Photos from the image-classification dataset "dataset" in the GitHub repository linear26/diabetic-retinopathy. Its 4 classes are: exudates, hemorrhages, hemorrhages and exudates, normal.

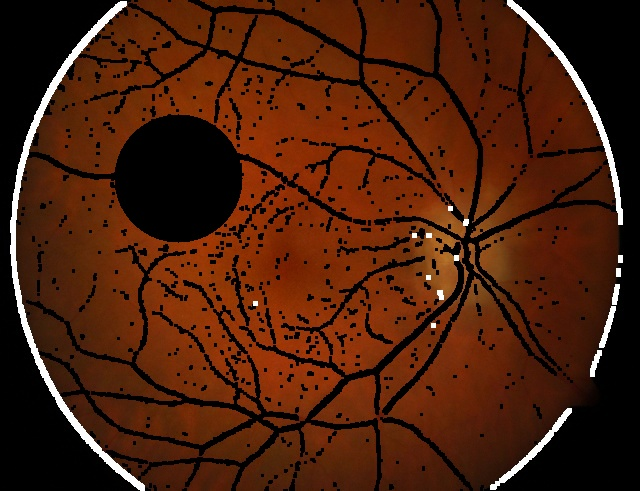
Label: normal

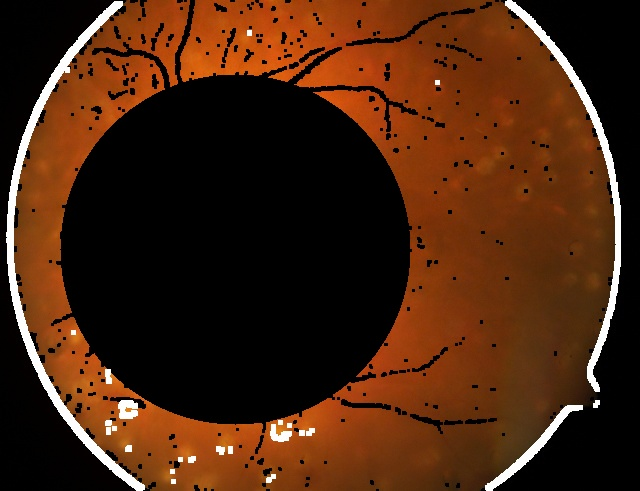
Label: hemorrhages

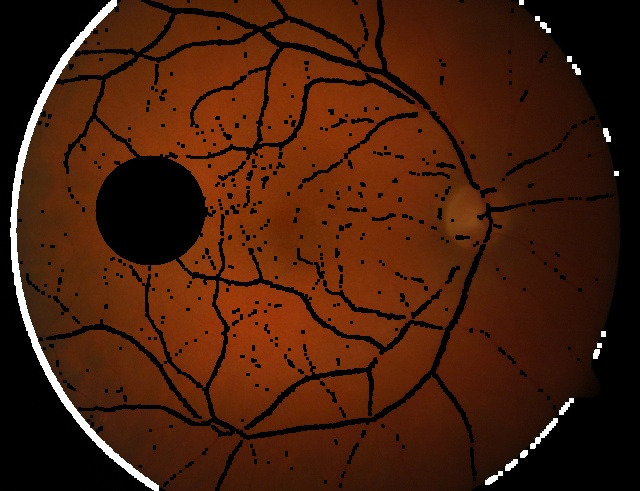
Label: exudates

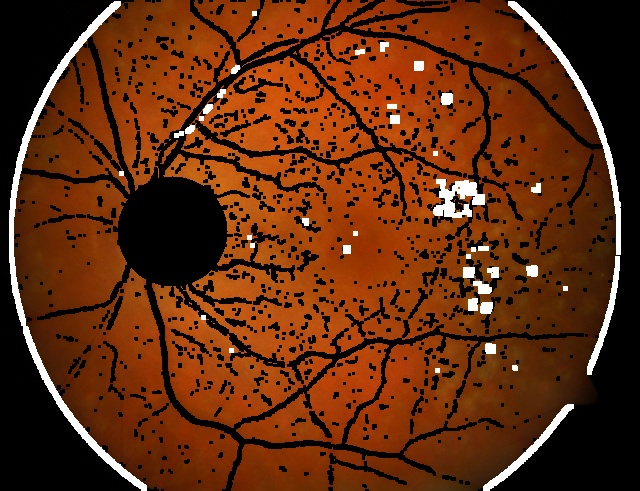
Label: hemorrhages and exudates

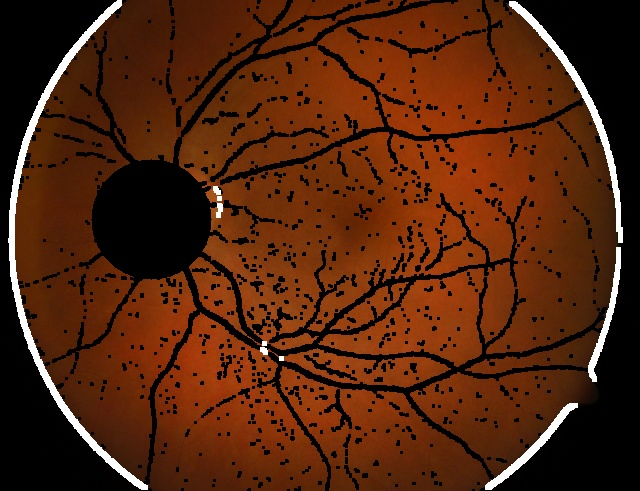
Label: normal

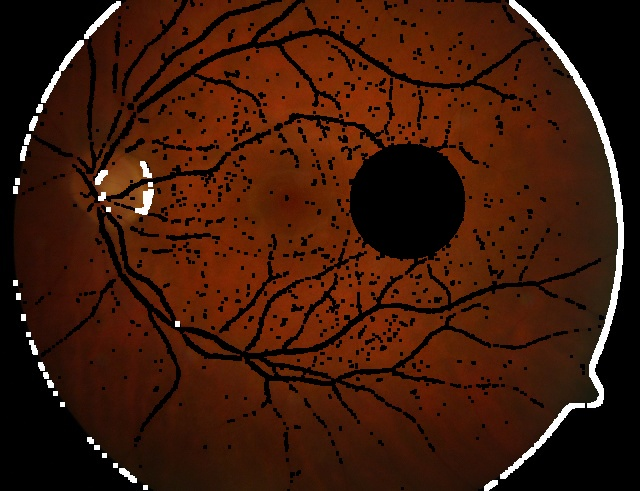
Label: hemorrhages
